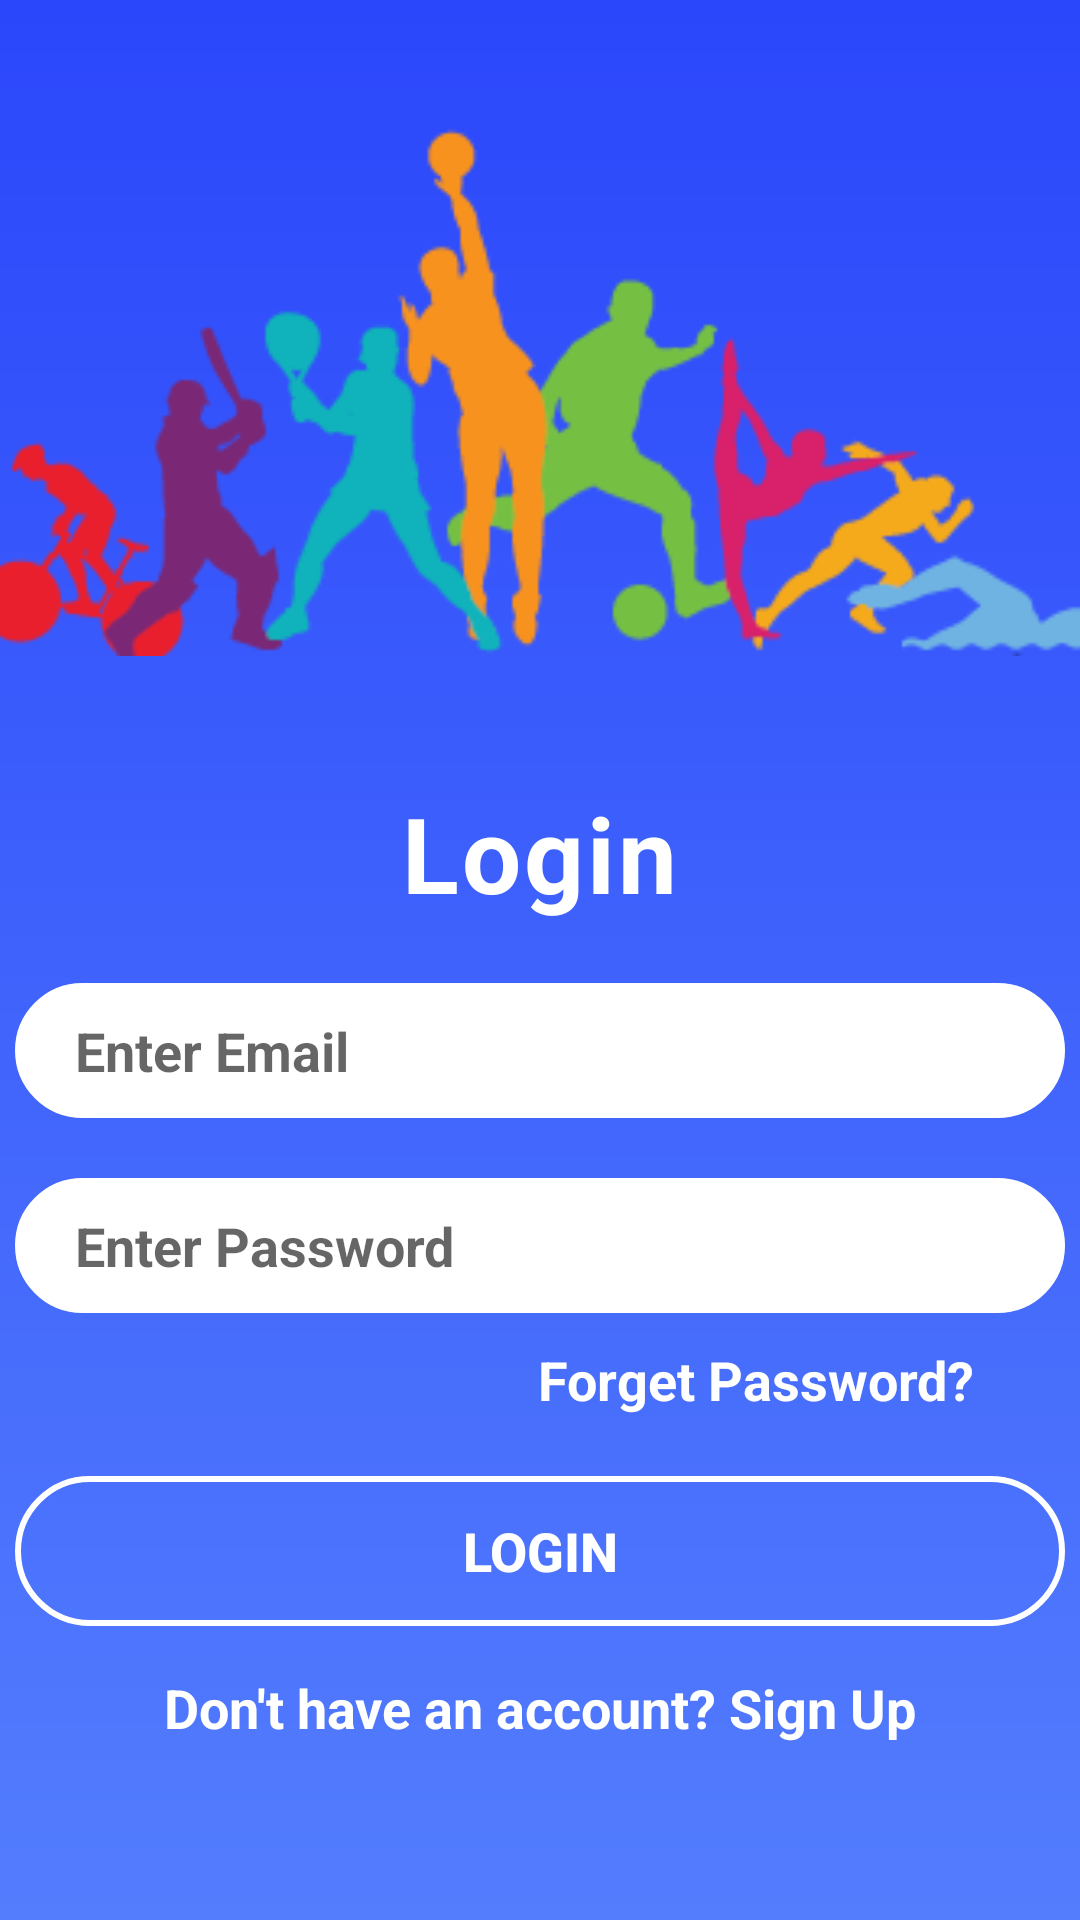

Android layout source for this screen:
<!-- AndroidManifest.xml: application theme Theme.Khilari -->
<!-- res/layout/activity_login.xml -->
<?xml version="1.0" encoding="utf-8"?>
<LinearLayout
    xmlns:android="http://schemas.android.com/apk/res/android"
    xmlns:tools="http://schemas.android.com/tools"
    android:layout_width="match_parent"
    android:layout_height="match_parent"
    android:background="@drawable/gradient_background"
    android:orientation="vertical"
    android:gravity="center_horizontal"
    >

    <ImageView
        android:layout_width="380dp"
        android:layout_height="261dp"
        android:src="@drawable/logo"
        android:transitionName="logo_img"
        android:id="@+id/login_logo"/>

    <TextView
        android:id="@+id/login_txt"
        android:layout_width="wrap_content"
        android:transitionName="welcometxt"
        android:layout_height="wrap_content"
        android:letterSpacing="0.03"
        android:text="Login"
        android:textColor="@color/white"
        android:textSize="35sp"
        android:textStyle="bold" />

    <EditText
        android:id="@+id/login_email"
        android:layout_width="350dp"
        android:layout_height="45dp"
        android:layout_marginTop="20dp"
        android:background="@drawable/forget"
        android:hint="Enter Email"
        android:paddingLeft="20dp"
        android:textColor="#0d6e6a"
        android:textSize="18sp"
        android:textStyle="bold"
        tools:ignore="TouchTargetSizeCheck" />

    <EditText
        android:id="@+id/login_pass"
        android:layout_width="350dp"
        android:layout_height="45dp"
        android:layout_marginTop="20dp"
        android:background="@drawable/forget"
        android:hint="Enter Password"
        android:paddingStart="20dp"
        android:textColor="#0d6e6a"
        android:textSize="18sp"
        android:textStyle="bold"
        tools:ignore="TouchTargetSizeCheck" />

    <TextView
        android:id="@+id/forget"
        android:layout_width="wrap_content"
        android:layout_height="wrap_content"
        android:text="Forget Password?"
        android:textColor="@color/white"
        android:textStyle="bold"
        android:textSize="18sp"
        android:layout_gravity="end"
        android:layout_marginTop="10dp"
        android:layout_marginEnd="35dp"/>

    <androidx.appcompat.widget.AppCompatButton
        android:id="@+id/login_screen_button"
        android:layout_width="350dp"
        android:layout_height="50dp"
        android:layout_marginTop="20dp"
        android:background="@drawable/button"
        android:text="Login"
        android:textColor="#FFF"
        android:textSize="18sp"
        android:textStyle="bold" />

    <LinearLayout
        android:layout_width="wrap_content"
        android:layout_height="wrap_content"
        android:orientation="horizontal"
        >
    <TextView
        android:layout_width="wrap_content"
        android:layout_height="wrap_content"
        android:layout_marginTop="15dp"
        android:text="Don't have an account? "
        android:textColor="@color/white"
        android:textSize="18sp"
        android:textStyle="bold"
        android:gravity="center"
        android:id="@+id/donthave"/>
        <TextView
            android:id="@+id/txtSignUp"
            android:layout_width="wrap_content"
            android:layout_height="wrap_content"
            android:layout_marginTop="15dp"
            android:textColor="@color/white"
            android:clickable="true"
            android:textSize="18sp"
            android:textStyle="bold"
            android:text="Sign Up"
            android:gravity="center">

        </TextView>
    </LinearLayout>

</LinearLayout>
<!-- resources referenced by this layout -->
<resources>
  <!-- drawable button (drawable) -->
  <shape xmlns:android="http://schemas.android.com/apk/res/android">
  
      <stroke android:width="2dp" android:color="@color/white" />
      <padding android:left="10dp" android:top="10dp" android:right="10dp" android:bottom="10dp" />
      <corners android:radius="40dp" />
  
  </shape>
  <!-- drawable forget (drawable) -->
  <shape xmlns:android="http://schemas.android.com/apk/res/android">
      <stroke android:width="1.3dp" android:color="@color/white" />
      <corners android:radius="40dp" />
      <gradient android:startColor="@color/white"
          android:endColor="@color/white">
      </gradient>
  </shape>
  <!-- drawable gradient_background (drawable) -->
  <?xml version="1.0" encoding="utf-8"?>
  <shape xmlns:android="http://schemas.android.com/apk/res/android">
      <gradient android:endColor="#537DFD"
          android:startColor="#2B47FB"
          android:angle="270">
      </gradient>
  </shape>
  <!-- drawable logo: png bitmap (drawable, 15369 bytes) -->
  <style name="Theme.Khilari" parent="Theme.MaterialComponents.DayNight.NoActionBar">
          
          <item name="colorPrimary">@color/purple_500</item>
          <item name="colorPrimaryVariant">@color/purple_700</item>
          <item name="colorOnPrimary">@color/white</item>
          
          <item name="colorSecondary">@color/teal_200</item>
          <item name="colorSecondaryVariant">@color/teal_700</item>
          <item name="colorOnSecondary">@color/black</item>
          
          <item name="android:statusBarColor" tools:targetApi="l">?attr/colorPrimaryVariant</item>
          
  
          <item name="android:windowContentTransitions">true</item>
      </style>
  <!-- not gathered from this repository: default colours our renderer supplied (Android Studio template values) -->
  <color name="purple_500">#FF6200EE</color>
  <color name="purple_700">#FF3700B3</color>
  <color name="teal_200">#FF03DAC5</color>
  <color name="teal_700">#FF018786</color>
  <color name="black">#FF000000</color>
  <color name="white">#FFFFFFFF</color>
</resources>
